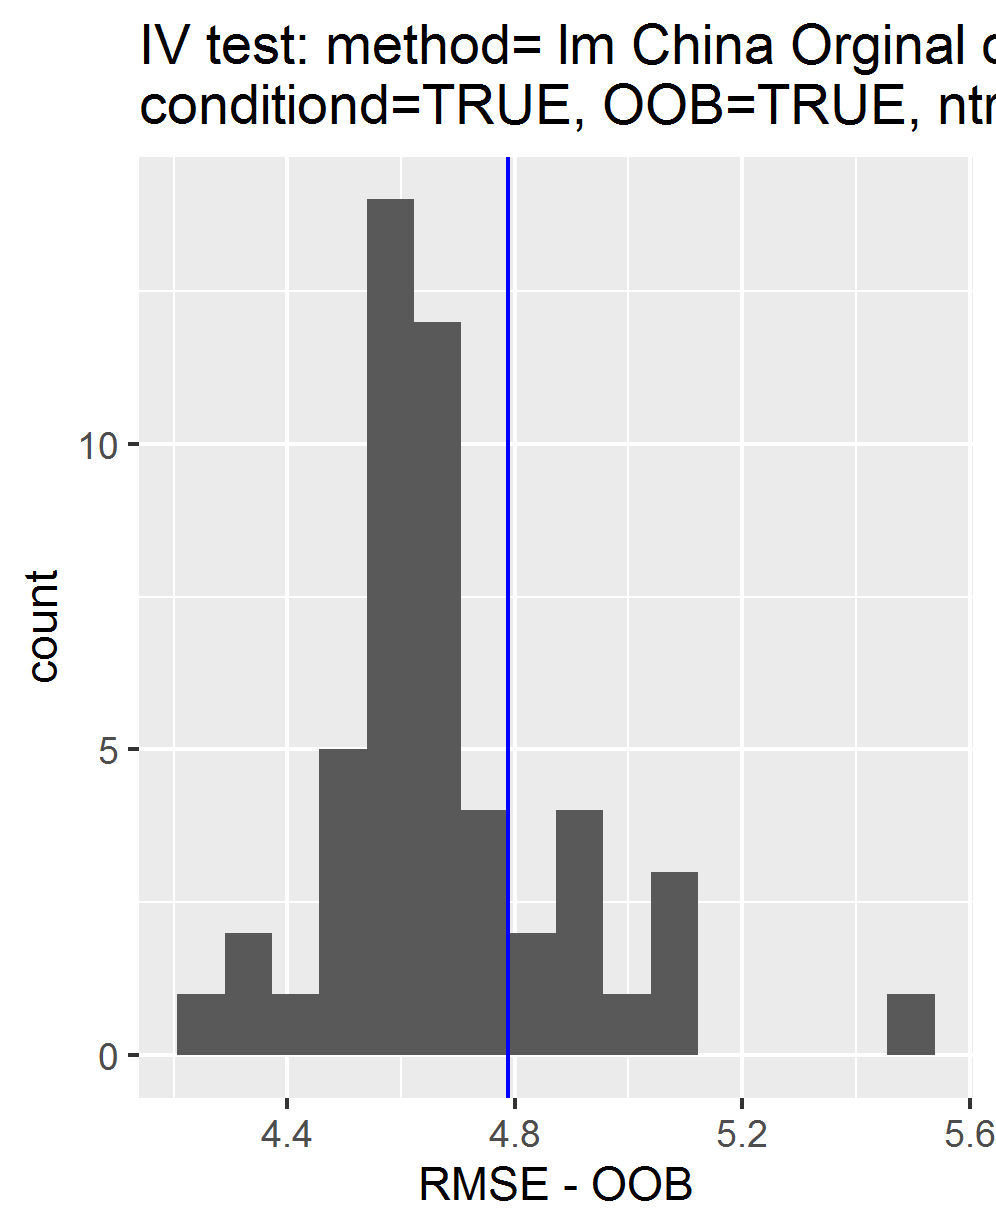

The table this chart was drawn from, first rows:
, permutations_results, controls_results
1, 4.666, 4.788
2, 4.574, NA
3, 4.758, NA
4, 4.573, NA
5, 4.565, NA
6, 4.503, NA
7, 4.391, NA
8, 4.554, NA
9, 4.752, NA
10, 4.602, NA
11, 4.706, NA
12, 4.655, NA
13, 4.802, NA
14, 4.946, NA
15, 4.652, NA
16, 4.592, NA
17, 4.695, NA
18, 4.513, NA
19, 4.987, NA
20, 4.561, NA
21, 4.889, NA
22, 4.894, NA
23, 4.647, NA
24, 4.585, NA
25, 4.697, NA
26, 4.549, NA
27, 5.099, NA
28, 4.331, NA
29, 4.765, NA
30, 4.523, NA
31, 5.048, NA
32, 4.666, NA
33, 4.679, NA
34, 4.922, NA
35, 4.696, NA
36, 5.054, NA
37, 4.366, NA
38, 4.595, NA
39, 4.488, NA
40, 4.576, NA
41, 4.599, NA
42, 4.606, NA
43, 4.607, NA
44, 4.666, NA
45, 4.654, NA
46, 4.819, NA
47, 4.465, NA
48, 5.501, NA
49, 4.676, NA
50, 4.252, NA
